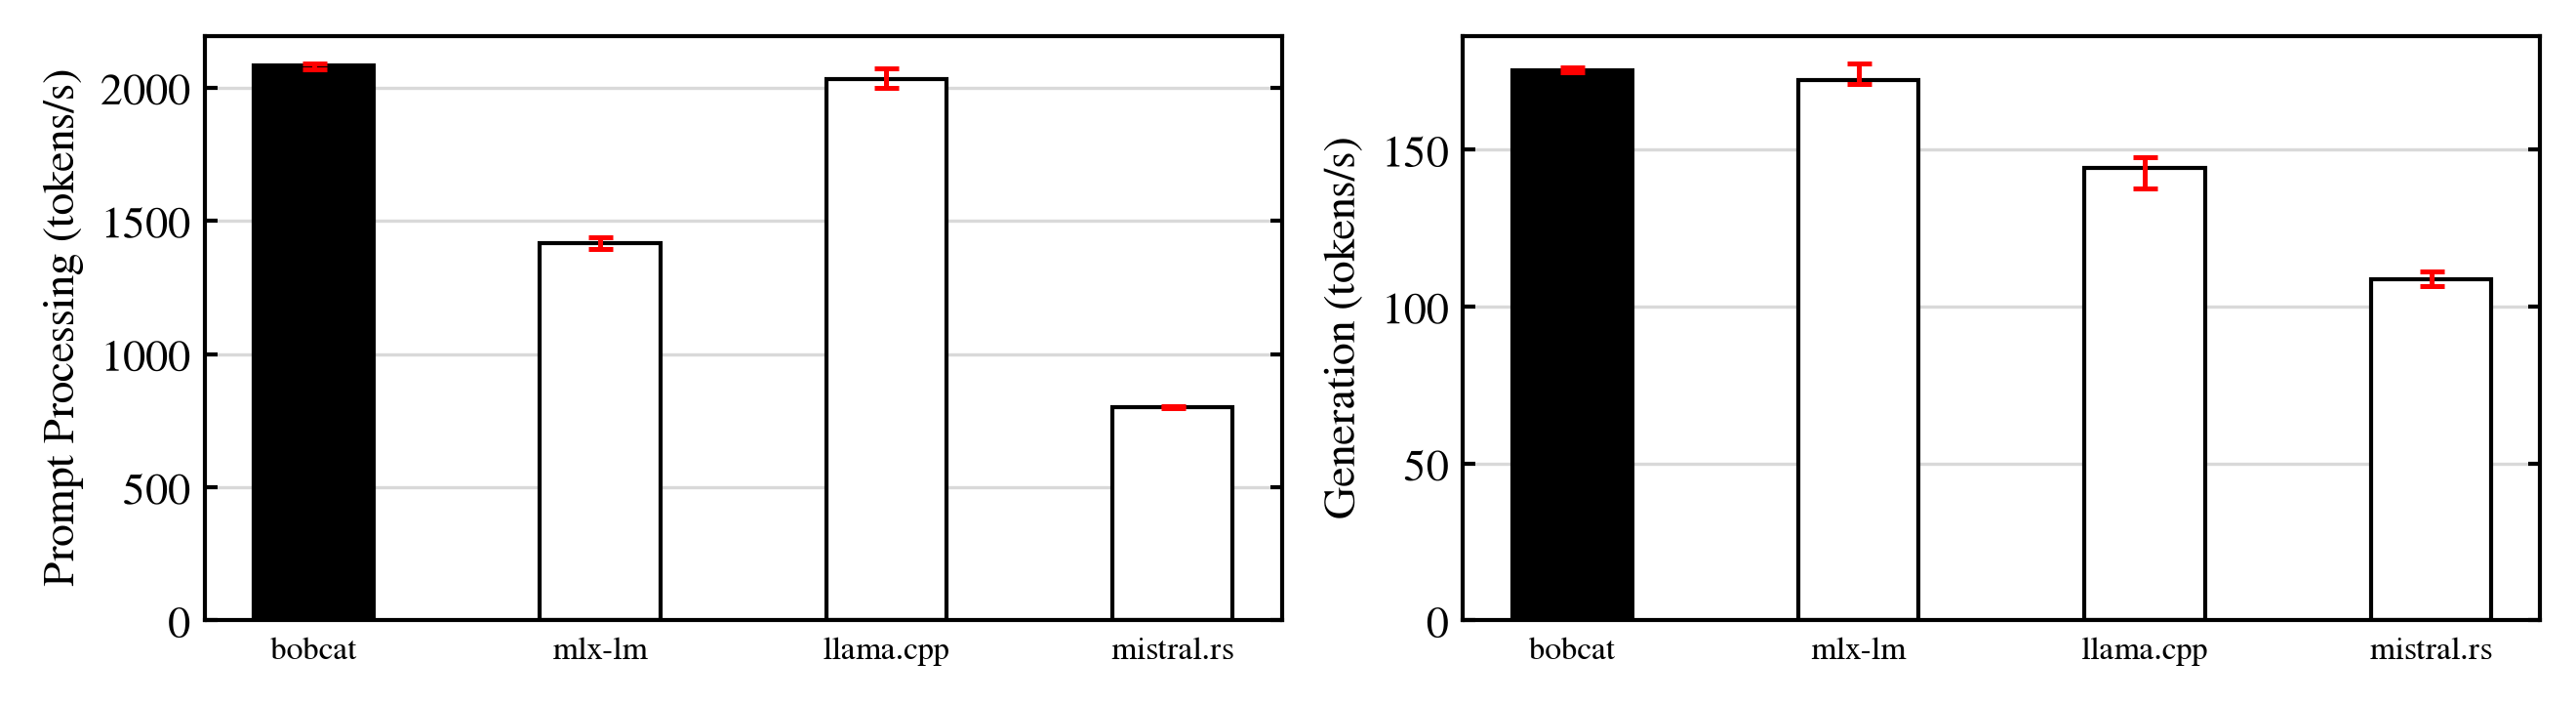

Values plotted in this chart, from the file beside it:
engine, version, run, ttft_ms, tpot_ms
bobcat, d0d5fda, 1, 245, 5.726
bobcat, d0d5fda, 2, 246, 5.7
bobcat, d0d5fda, 3, 247.5, 5.71
bobcat, d0d5fda, 4, 245.3, 5.69
bobcat, d0d5fda, 5, 247.6, 5.675
mlx-lm, 0.31.3, 1, 367.3, 5.636
mlx-lm, 0.31.3, 2, 362, 5.737
mlx-lm, 0.31.3, 3, 361.2, 5.814
mlx-lm, 0.31.3, 4, 359.2, 5.852
mlx-lm, 0.31.3, 5, 356.4, 5.803
llama.cpp, 4da6337, 1, 247.1, 6.854
llama.cpp, 4da6337, 2, 247.6, 6.768
llama.cpp, 4da6337, 3, 256, 7.267
llama.cpp, 4da6337, 4, 253.9, 6.936
llama.cpp, 4da6337, 5, 251.9, 6.984
mistral.rs, 2370966, 1, 639.4, 9.19
mistral.rs, 2370966, 2, 636.8, 9.0
mistral.rs, 2370966, 3, 641.2, 9.15
mistral.rs, 2370966, 4, 641.5, 9.38
mistral.rs, 2370966, 5, 636.7, 9.19
